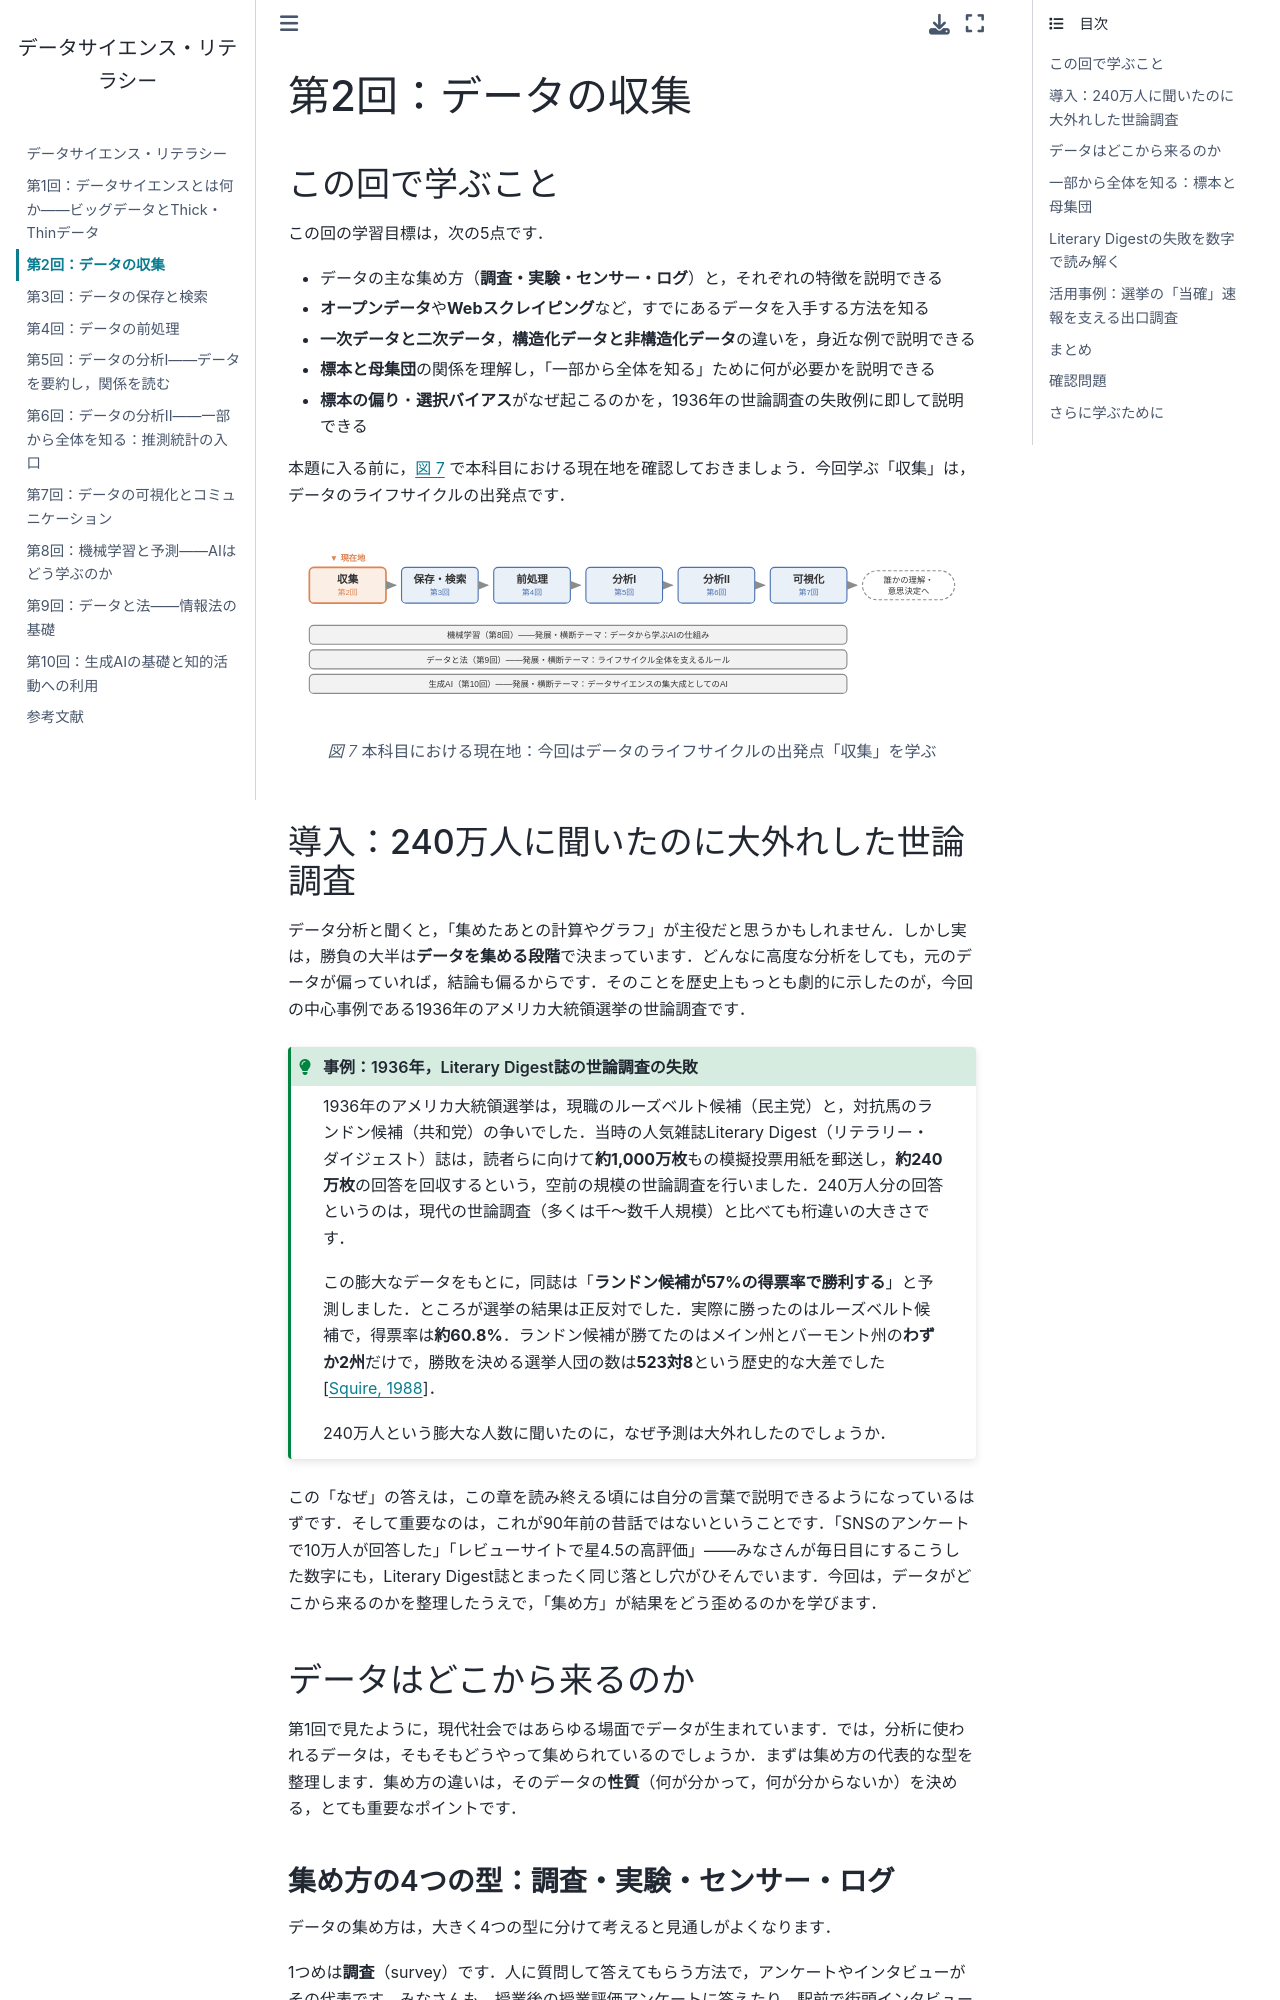

repository: hontolab-courses/ds-literacy-leturenote · page: chapters/ch02-data-collection.html · generator: jekyll

---
jupytext:
  text_representation:
    extension: .md
    format_name: myst
kernelspec:
  display_name: Python 3
  language: python
  name: python3
---

# 第2回：データの収集

## この回で学ぶこと

この回の学習目標は，次の5点です．

- データの主な集め方（**調査・実験・センサー・ログ**）と，それぞれの特徴を説明できる
- **オープンデータ**や**Webスクレイピング**など，すでにあるデータを入手する方法を知る
- **一次データと二次データ**，**構造化データと非構造化データ**の違いを，身近な例で説明できる
- **標本と母集団**の関係を理解し，「一部から全体を知る」ために何が必要かを説明できる
- **標本の偏り**・**選択バイアス**がなぜ起こるのかを，1936年の世論調査の失敗例に即して説明できる

本題に入る前に，{numref}`fig-ch02-lifecycle` で本科目における現在地を確認しておきましょう．今回学ぶ「収集」は，データのライフサイクルの出発点です．

```{figure} ../figures/common/common-lifecycle-ch02.svg
:name: fig-ch02-lifecycle
:alt: データのライフサイクルの流れ図．収集（第2回）から保存・検索，前処理，分析，可視化を経て誰かの理解・意思決定へ向かう流れのうち，今回扱う「収集」がハイライトされている．下には横断テーマとしてデータと法（第7回）と生成AI（第8回）の帯がある．

本科目における現在地：今回はデータのライフサイクルの出発点「収集」を学ぶ
```

## 導入：240万人に聞いたのに大外れした世論調査

データ分析と聞くと，「集めたあとの計算やグラフ」が主役だと思うかもしれません．しかし実は，勝負の大半は**データを集める段階**で決まっています．どんなに高度な分析をしても，元のデータが偏っていれば，結論も偏るからです．そのことを歴史上もっとも劇的に示したのが，今回の中心事例である1936年のアメリカ大統領選挙の世論調査です．

```{admonition} 事例：1936年，Literary Digest誌の世論調査の失敗
:class: tip

1936年のアメリカ大統領選挙は，現職のルーズベルト候補（民主党）と，対抗馬のランドン候補（共和党）の争いでした．当時の人気雑誌Literary Digest（リテラリー・ダイジェスト）誌は，読者らに向けて**約1,000万枚**もの模擬投票用紙を郵送し，**約240万枚**の回答を回収するという，空前の規模の世論調査を行いました．240万人分の回答というのは，現代の世論調査（多くは千〜数千人規模）と比べても桁違いの大きさです．

この膨大なデータをもとに，同誌は「**ランドン候補が57%の得票率で勝利する**」と予測しました．ところが選挙の結果は正反対でした．実際に勝ったのはルーズベルト候補で，得票率は**約60.8%**．ランドン候補が勝てたのはメイン州とバーモント州の**わずか2州**だけで，勝敗を決める選挙人団の数は**523対8**という歴史的な大差でした {cite}`squire1988`．

240万人という膨大な人数に聞いたのに，なぜ予測は大外れしたのでしょうか．
```

この「なぜ」の答えは，この章を読み終える頃には自分の言葉で説明できるようになっているはずです．そして重要なのは，これが90年前の昔話ではないということです．「SNSのアンケートで10万人が回答した」「レビューサイトで星4.5の高評価」——みなさんが毎日目にするこうした数字にも，Literary Digest誌とまったく同じ落とし穴がひそんでいます．今回は，データがどこから来るのかを整理したうえで，「集め方」が結果をどう歪めるのかを学びます．

## データはどこから来るのか

第1回で見たように，現代社会ではあらゆる場面でデータが生まれています．では，分析に使われるデータは，そもそもどうやって集められているのでしょうか．まずは集め方の代表的な型を整理します．集め方の違いは，そのデータの**性質**（何が分かって，何が分からないか）を決める，とても重要なポイントです．
